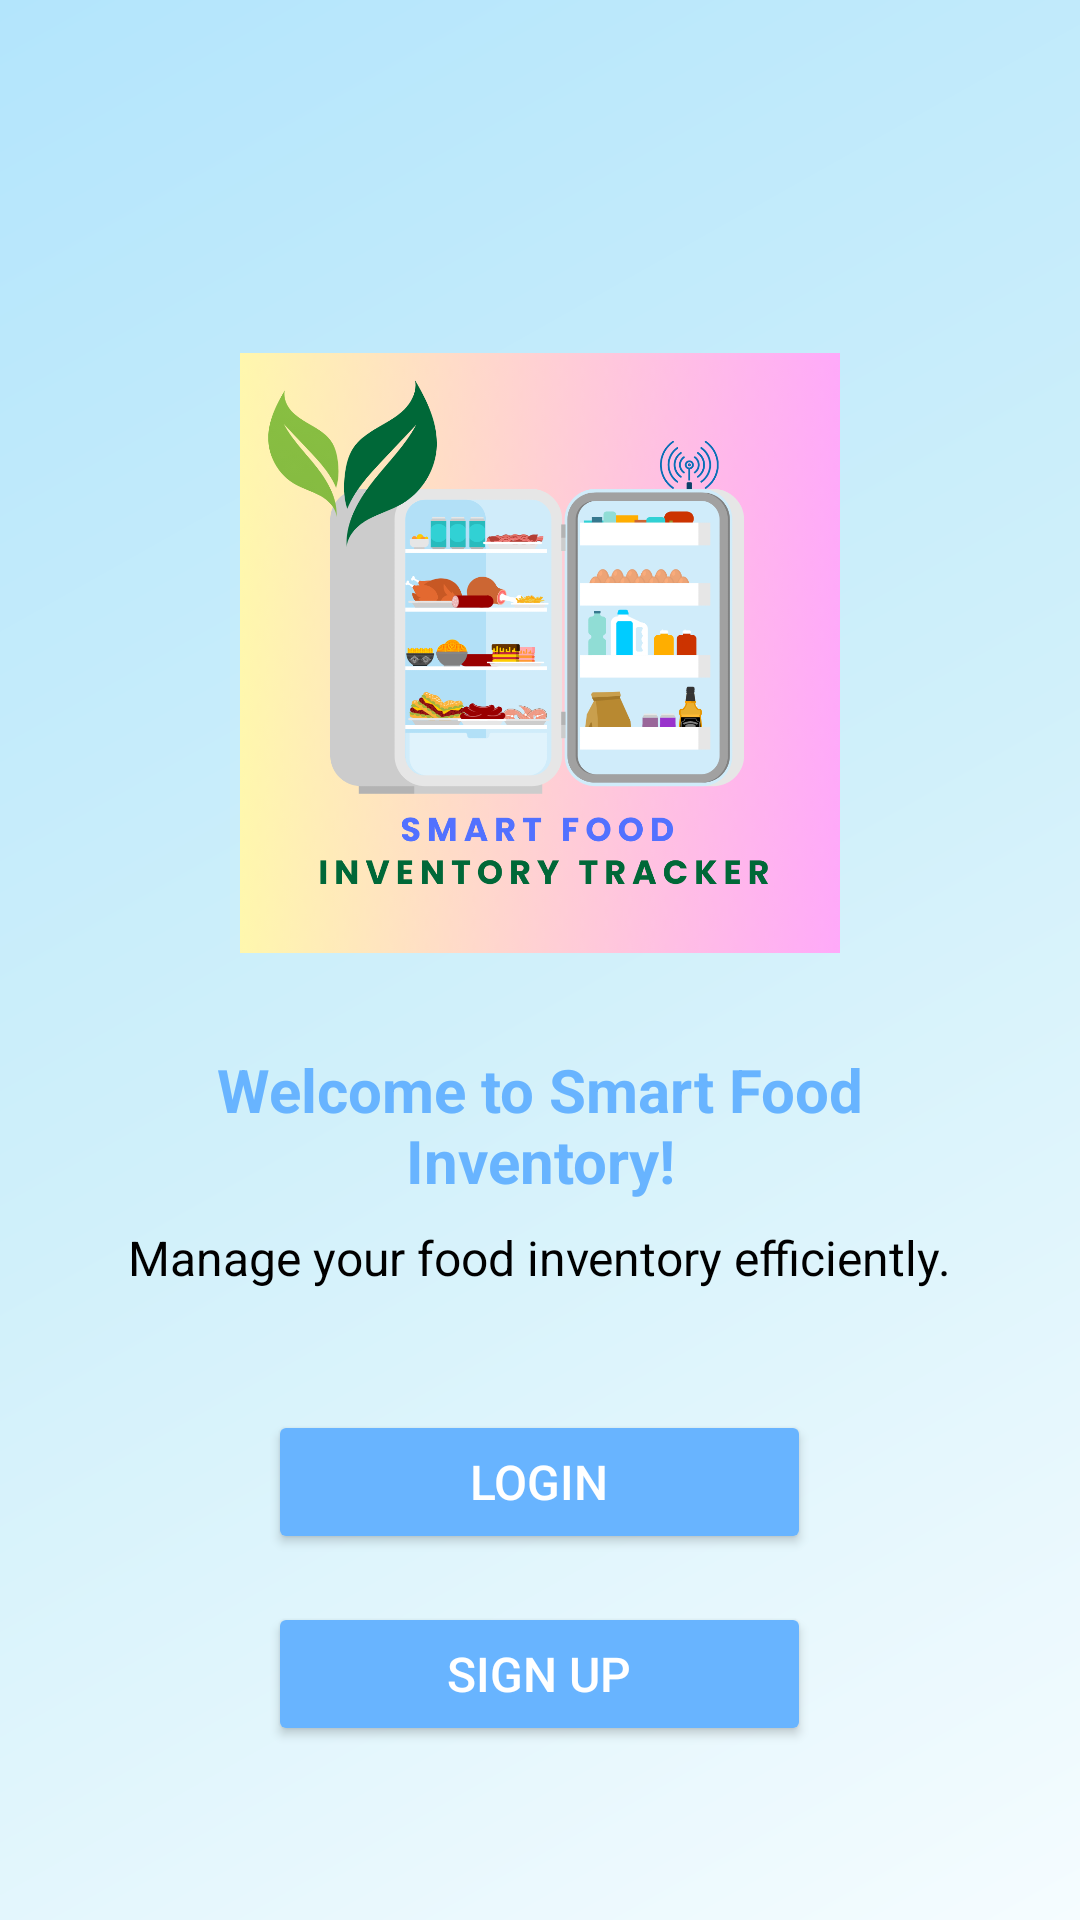

Layout XML and referenced resources for this Android screen:
<!-- AndroidManifest.xml: application theme Theme.SmartFoodInventoryTracker -->
<!-- res/layout/activity_onboarding.xml -->
<?xml version="1.0" encoding="utf-8"?>
<LinearLayout xmlns:android="http://schemas.android.com/apk/res/android"
    android:layout_width="match_parent"
    android:layout_height="match_parent"
    android:orientation="vertical"
    android:gravity="center"
    android:id="@+id/main"
    android:padding="24dp"
    android:theme="@style/Theme.SmartFoodInventoryTracker">

    
    <ImageView
        android:id="@+id/appLogo"
        android:layout_width="312dp"
        android:layout_height="200dp"
        android:layout_marginTop="60dp"
        android:contentDescription="App Logo"
        android:src="@drawable/smart_food_inventory_logo" />

    <TextView
        android:id="@+id/rotatingTitle"
        android:layout_width="wrap_content"
        android:layout_height="wrap_content"
        android:layout_marginTop="32dp"
        android:paddingHorizontal="15dp"
        android:text="Welcome to Smart Food Inventory!"
        android:textAlignment="center"
        android:textColor="@color/blue"
        android:textSize="20sp"
        android:textStyle="bold" />

    
    <TextView
        android:id="@+id/rotatingDescription"
        android:layout_width="wrap_content"
        android:layout_height="wrap_content"
        android:text="Manage your food inventory efficiently."
        android:textSize="16sp"
        android:layout_marginTop="8dp"
        android:textAlignment="center"
        android:textColor="@color/black" />

    
    <Button
        android:id="@+id/loginButton"
        android:layout_width="181dp"
        android:layout_height="wrap_content"
        android:layout_marginTop="40dp"
        android:backgroundTint="@color/blue"
        android:text="Login"
        android:textSize="16sp"
        android:textColor="@android:color/white" />

    
    <Button
        android:id="@+id/signUpButton"
        android:layout_width="181dp"
        android:layout_height="wrap_content"
        android:layout_marginTop="16dp"
        android:backgroundTint="@color/blue"
        android:text="Sign Up"
        android:textSize="16sp"
        android:textColor="@android:color/white" />

</LinearLayout>
<!-- resources referenced by this layout -->
<resources>
  <color name="black">#000000</color>
  <color name="blue">#68b4ff</color>
  <!-- drawable smart_food_inventory_logo: png bitmap (drawable, 152307 bytes) -->
  <style name="Theme.SmartFoodInventoryTracker" parent="Base.Theme.SmartFoodInventoryTracker" />
  <style name="Base.Theme.SmartFoodInventoryTracker" parent="Theme.Material3.DayNight.NoActionBar">
          
          <item name="colorPrimary">@color/blue</item>
          <item name="colorOnPrimary">@android:color/white</item>
  
          
          <item name="android:windowBackground">@drawable/bg_shiny_blue</item>
  
          
          <item name="android:statusBarColor">@color/blue</item>
  
          
          <item name="toolbarStyle">@style/CustomToolbar</item>
  
      </style>
  <!-- drawable bg_shiny_blue (drawable) -->
  <?xml version="1.0" encoding="utf-8"?>
  <layer-list xmlns:android="http://schemas.android.com/apk/res/android">
  
      
      <item>
          <shape android:shape="rectangle">
              <solid android:color="#E3F2FD" /> 
          </shape>
      </item>
  
      
      <item>
          <shape android:shape="rectangle">
              <gradient
                  android:type="linear"
                  android:angle="135"
                  android:startColor="#F5FCFF"
              android:centerColor="#D0F0FA"
              android:endColor="#B3E5FC"
              android:useLevel="false" />
              <alpha android:value="0.3" />
          </shape>
      </item>
  
  </layer-list>
  <style name="CustomToolbar" parent="Widget.Material3.Toolbar">
          <item name="android:background">@color/blue</item>
          <item name="titleTextColor">@android:color/white</item>
          <item name="subtitleTextColor">@android:color/white</item>
      </style>
</resources>
